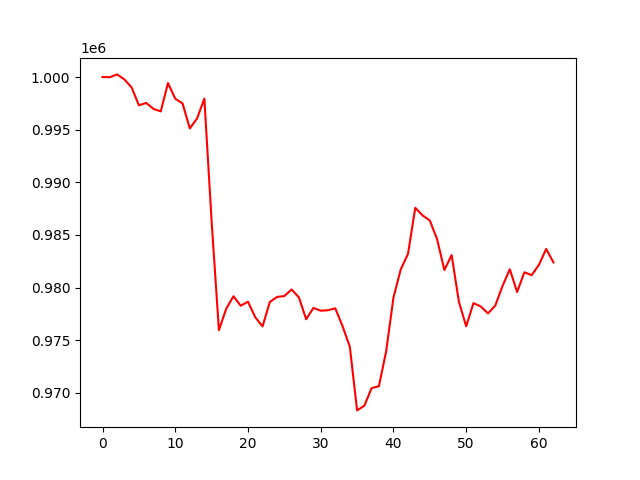

The file beside this chart, header and first rows:
account_value, date, daily_return
1000000, 2021-10-11, 
999984, 2021-10-12, -1.5859170000021017e-05
1000251, 2021-10-13, 0.0002665
999777, 2021-10-14, -0.0004737
999013, 2021-10-15, -0.0007641
997316, 2021-10-18, -0.001699
997538, 2021-10-19, 0.0002229
996973, 2021-10-20, -0.0005664
996734, 2021-10-21, -0.0002395
999428, 2021-10-22, 0.002702
997939, 2021-10-25, -0.00149
997497, 2021-10-26, -0.0004425
995114, 2021-10-27, -0.002389
996076, 2021-10-28, 0.0009669
997946, 2021-10-29, 0.001877
986261, 2021-11-01, -0.01171
975948, 2021-11-02, -0.01046
977978, 2021-11-03, 0.00208
979172, 2021-11-04, 0.00122
978273, 2021-11-05, -0.0009176
978657, 2021-11-08, 0.0003919
977173, 2021-11-09, -0.001516
976307, 2021-11-10, -0.0008871
978627, 2021-11-11, 0.002377
979109, 2021-11-12, 0.000493
979189, 2021-11-15, 8.196657361070336e-05
979819, 2021-11-16, 0.000643
979056, 2021-11-17, -0.000779
976989, 2021-11-18, -0.002111
978067, 2021-11-19, 0.001103
977799, 2021-11-22, -0.0002738
977845, 2021-11-23, 4.762949565351171e-05
978029, 2021-11-24, 0.000188
976333, 2021-11-25, -0.001734
974385, 2021-11-26, -0.001995
968328, 2021-11-29, -0.006216
968773, 2021-11-30, 0.0004598
970448, 2021-12-01, 0.001728
970627, 2021-12-02, 0.0001849
973955, 2021-12-03, 0.003429
979046, 2021-12-06, 0.005227
981715, 2021-12-07, 0.002727
983196, 2021-12-08, 0.001508
987571, 2021-12-09, 0.00445
986855, 2021-12-10, -0.0007253
986372, 2021-12-13, -0.0004893
984593, 2021-12-14, -0.001804
981667, 2021-12-15, -0.002972
983088, 2021-12-16, 0.001448
978641, 2021-12-17, -0.004524
976317, 2021-12-20, -0.002375
978521, 2021-12-21, 0.002258
978205, 2021-12-22, -0.0003236
977540, 2021-12-23, -0.0006795
978288, 2021-12-24, 0.0007655
980156, 2021-12-27, 0.001909
981738, 2021-12-28, 0.001613
979574, 2021-12-29, -0.002204
981449, 2021-12-30, 0.001914
981177, 2021-12-31, -0.0002775
... 3 more rows
